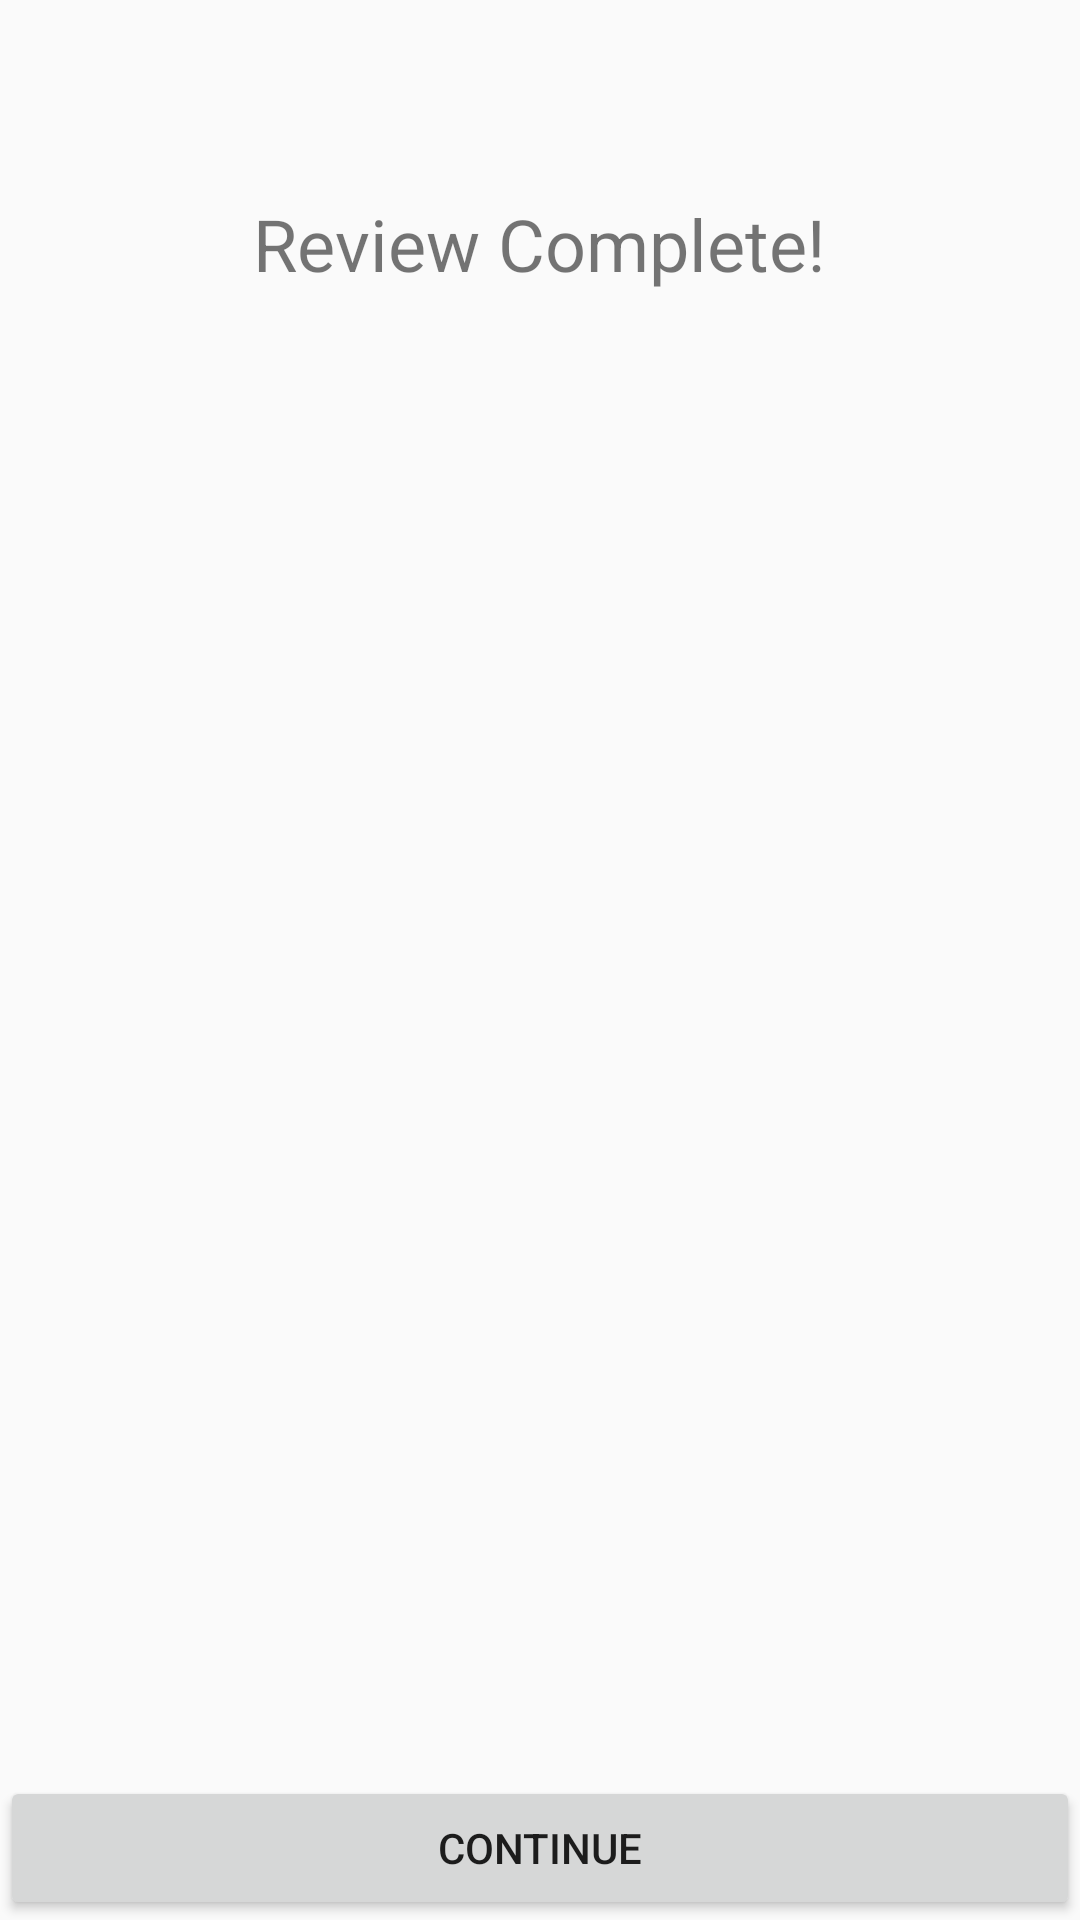

This screen was rendered from an Android layout file. Write that file and the resources it references.
<!-- AndroidManifest.xml: application theme AppTheme -->
<!-- res/layout/activity_review_result.xml -->
<?xml version="1.0" encoding="utf-8"?>
<RelativeLayout xmlns:android="http://schemas.android.com/apk/res/android"
    xmlns:tools="http://schemas.android.com/tools"
    android:id="@+id/activity_review_result"
    android:layout_width="match_parent"
    android:layout_height="match_parent"
    tools:context="charlesli.com.personalvocabbuilder.controller.ReviewResult">

    <TextView
        android:id="@+id/reviewCompletion"
        android:layout_width="wrap_content"
        android:layout_height="wrap_content"
        android:layout_alignParentTop="true"
        android:layout_centerHorizontal="true"
        android:layout_marginTop="65dp"
        android:text="Review Complete!"
        android:textSize="24sp" />

    <Button
        android:id="@+id/continueButton"
        android:layout_width="match_parent"
        android:layout_height="wrap_content"
        android:layout_alignParentBottom="true"
        android:layout_centerHorizontal="true"
        android:text="CONTINUE" />
</RelativeLayout>
<!-- resources referenced by this layout -->
<resources>
  <style name="AppTheme" parent="Theme.AppCompat.Light.NoActionBar">
          
          <item name="colorPrimary">@color/app_icon_color</item>
          <item name="colorPrimaryDark">@color/dark_primary_color</item>
          <item name="colorControlNormal">@color/light_primary_color</item>
          <item name="colorControlActivated">@color/light_primary_color</item>
          <item name="colorControlHighlight">@color/light_primary_color</item>
      </style>
  <color name="app_icon_color">#2b5ea2</color>
  <color name="dark_primary_color">#244f88</color>
  <color name="light_primary_color">#5e8ed1</color>
</resources>
